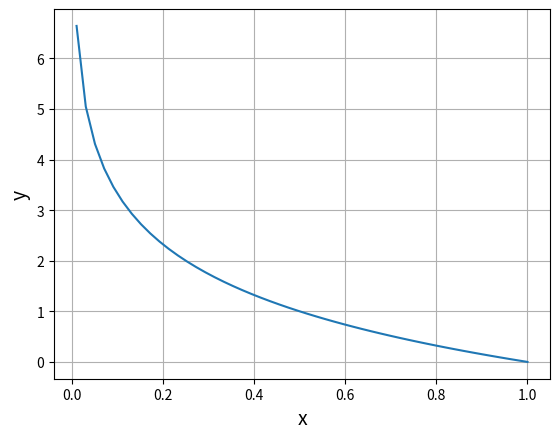

Recreate this plot in Python.
import numpy as np
import matplotlib.pyplot as plt

x = np.linspace(0.01, 1) # ０の対数は取れない　→　0.01
y = -np.log2(x) # 洗濯情報量

plt.plot(x, y)

plt.xlabel('x', size=14)
plt.ylabel('y', size=14)
plt.grid()

plt.show()